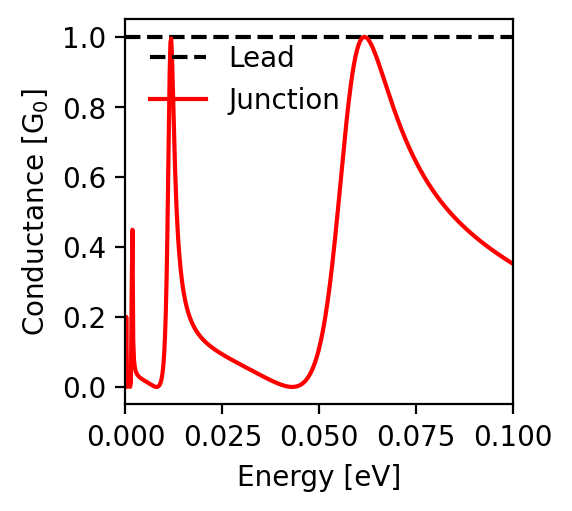

Source data for this figure (header and first rows):
energy; conductance
-0.1; 0.352
-0.0998; 0.353
-0.0996; 0.355
-0.0994; 0.356
-0.0992; 0.357
-0.099; 0.359
-0.0988; 0.36
-0.0986; 0.362
-0.0984; 0.363
-0.0982; 0.364
-0.098; 0.366
-0.0978; 0.367
-0.0976; 0.369
-0.0974; 0.37
-0.0972; 0.372
-0.097; 0.373
-0.0968; 0.375
-0.0966; 0.376
-0.0964; 0.378
-0.0962; 0.379
-0.096; 0.381
-0.0958; 0.382
-0.0956; 0.384
-0.0954; 0.385
-0.0952; 0.387
-0.095; 0.388
-0.0948; 0.39
-0.0946; 0.392
-0.0944; 0.393
-0.0942; 0.395
-0.094; 0.396
-0.0938; 0.398
-0.0936; 0.4
-0.0934; 0.401
-0.0932; 0.403
-0.093; 0.405
-0.0928; 0.406
-0.0926; 0.408
-0.0924; 0.41
-0.0922; 0.412
-0.092; 0.413
-0.0918; 0.415
-0.0916; 0.417
-0.0914; 0.418
-0.0912; 0.42
-0.091; 0.422
-0.0908; 0.424
-0.0906; 0.426
-0.0904; 0.428
-0.0902; 0.429
-0.09; 0.431
-0.0898; 0.433
-0.0896; 0.435
-0.0894; 0.437
-0.0892; 0.439
-0.089; 0.441
-0.0888; 0.443
-0.0886; 0.445
-0.0884; 0.447
-0.0882; 0.449
... 941 more rows
